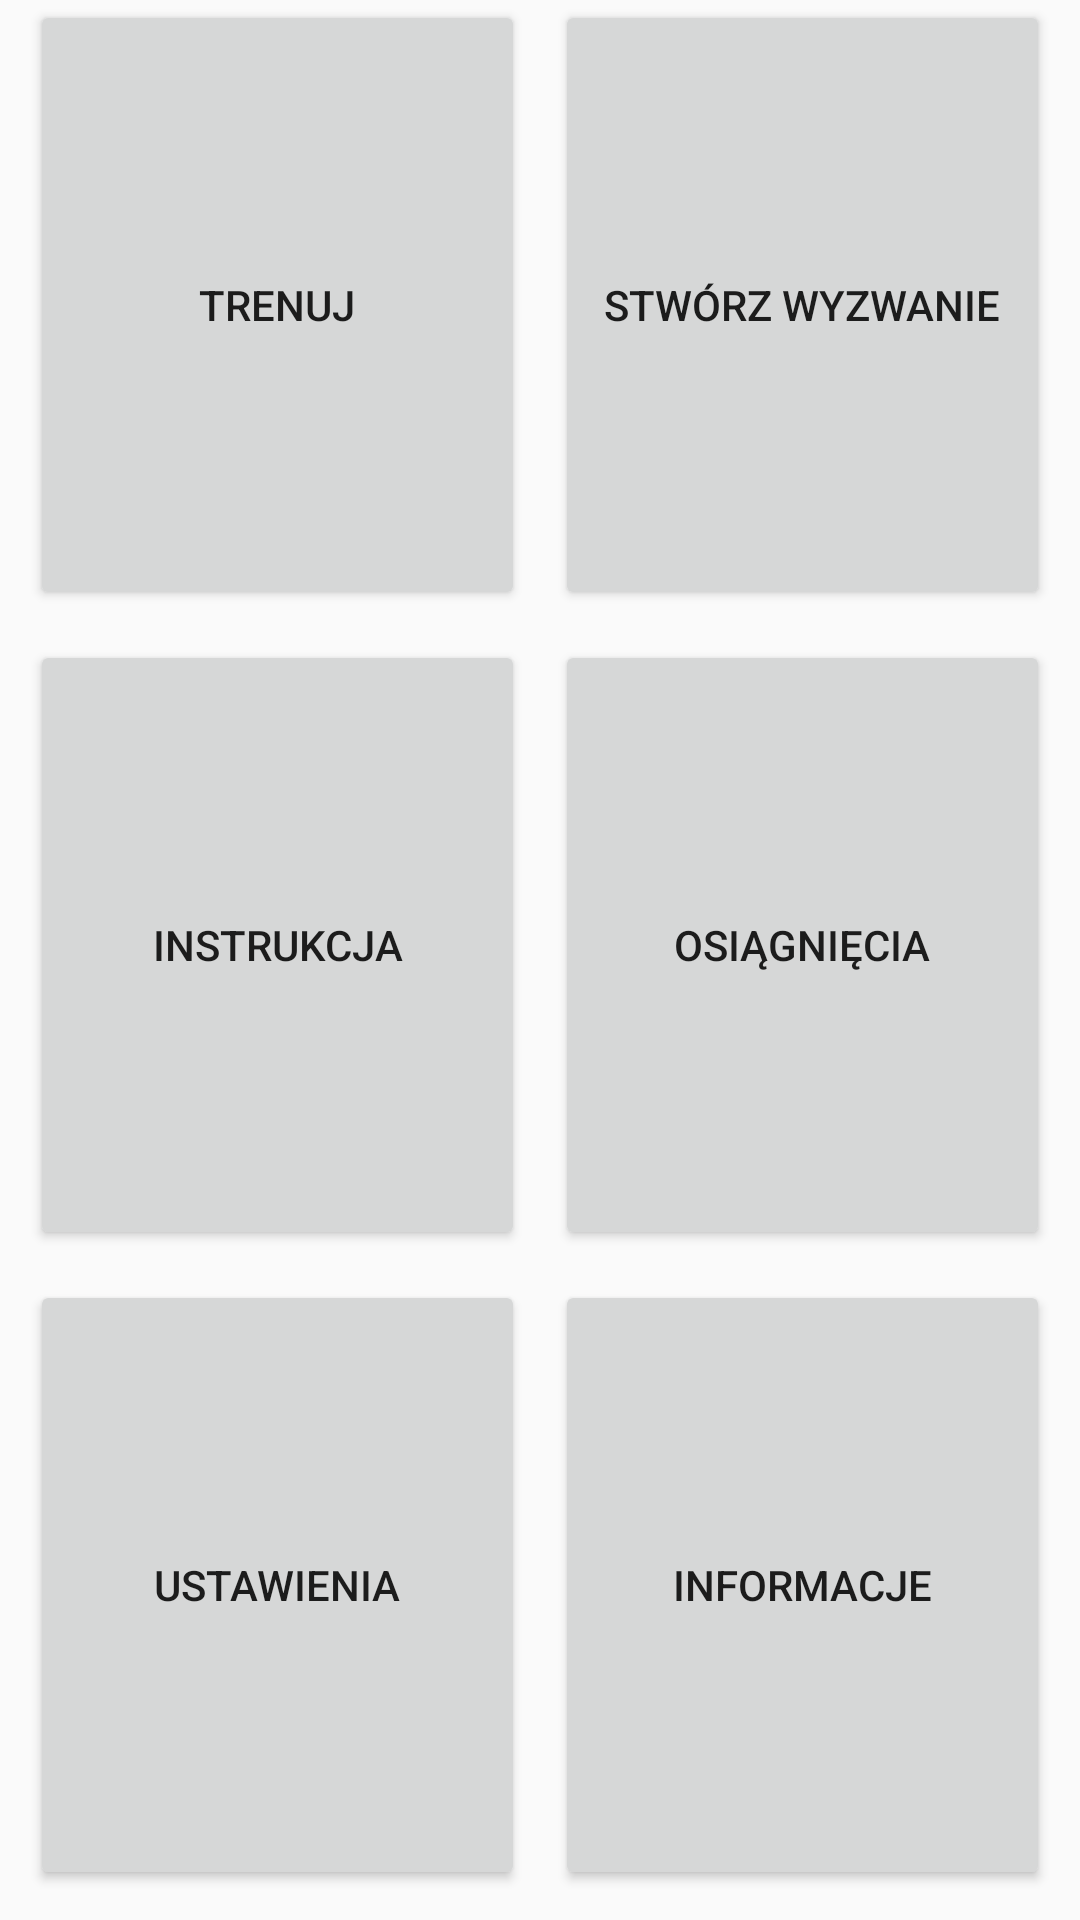

Layout XML and referenced resources for this Android screen:
<!-- AndroidManifest.xml: application theme AppTheme -->
<!-- res/layout/activity_menu.xml -->
<LinearLayout xmlns:android="http://schemas.android.com/apk/res/android"
    android:id="@+id/gridView"
    android:layout_width="match_parent"
    android:layout_height="match_parent"
    android:orientation="vertical"
    android:layout_marginTop="10dp"
    >

    <LinearLayout style="@style/menuLine">

        <Button style="@style/menuButton"
            android:id="@+id/trainingMenuButton"
            android:text="@string/training_menu_button"/>
        <Button style="@style/menuButton"
            android:id="@+id/defineTrainingPlanMenuButton"
            android:text="@string/define_training_plan_menu_button"/>

    </LinearLayout>

    <LinearLayout style="@style/menuLine">

        <Button style="@style/menuButton"
            android:id="@+id/instructionMenuButton"
            android:text="@string/instruction_menu_button"/>
        <Button style="@style/menuButton"
            android:id="@+id/achievementsMenuButton"
            android:text="@string/achievements_menu_button"/>

    </LinearLayout>

    <LinearLayout style="@style/menuLine">

        <Button style="@style/menuButton"
            android:id="@+id/settingsMenuButton"
            android:text="@string/settings_menu_button"/>
        <Button style="@style/menuButton"
            android:id="@+id/informationMenuButton"
            android:text="@string/information_menu_button"/>

    </LinearLayout>

</LinearLayout>
<!-- resources referenced by this layout -->
<resources>
  <string name="achievements_menu_button">Osiągnięcia</string>
  <string name="define_training_plan_menu_button">Stwórz Wyzwanie</string>
  <string name="information_menu_button">Informacje</string>
  <string name="instruction_menu_button">Instrukcja</string>
  <string name="settings_menu_button">Ustawienia</string>
  <string name="training_menu_button">Trenuj</string>
  <style name="menuButton">
          <item name="android:layout_width">0dp</item>
          <item name="android:layout_height">match_parent</item>
          <item name="android:layout_weight">1</item>
          <item name="android:layout_marginLeft">10dp</item>
      </style>
  <style name="menuLine">
          <item name="android:layout_width">match_parent</item>
          <item name="android:layout_height">0dp</item>
          <item name="android:layout_weight">1</item>
          <item name="android:layout_marginRight">10dp</item>
          <item name="android:layout_marginBottom">10dp</item>
      </style>
  <style name="AppTheme" parent="Theme.AppCompat.Light.DarkActionBar">
          <item name="colorPrimary">@color/primary</item>
          <item name="colorPrimaryDark">@color/primary_dark</item>
          <item name="colorAccent">@color/accent</item>
      </style>
</resources>
